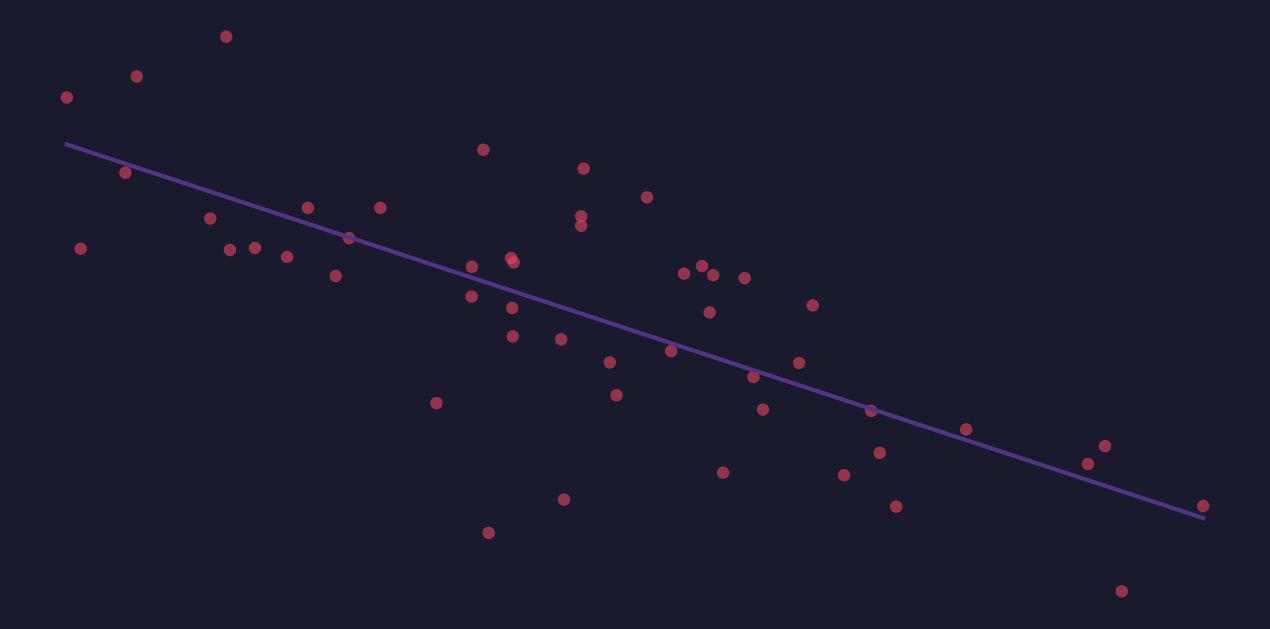

The script that saved this image:
import numpy as np
import pandas
import matplotlib.pyplot as plt


fig, ax = plt.subplots(figsize=(12.8, 6.4), facecolor='#1A1A2E')
ax.set_facecolor('#1A1A2E')

# Create random-looking but correlated data
np.random.seed(42)
x = np.random.normal(5, 1.5, 50)
y = -0.6*x + 8 + np.random.normal(0, 0.8, 50)

ax.scatter(x, y, color='#E94560', s=80, alpha=0.6, edgecolors='none')
z = np.polyfit(x, y, 1)
p = np.poly1d(z)
ax.plot(np.sort(x), p(np.sort(x)), color='#533483', linewidth=3)

# Clean axes
ax.set_xticks([])
ax.set_yticks([])
for spine in ax.spines.values():
    spine.set_visible(False)

plt.tight_layout()
plt.savefig('featured.png', dpi=150)
